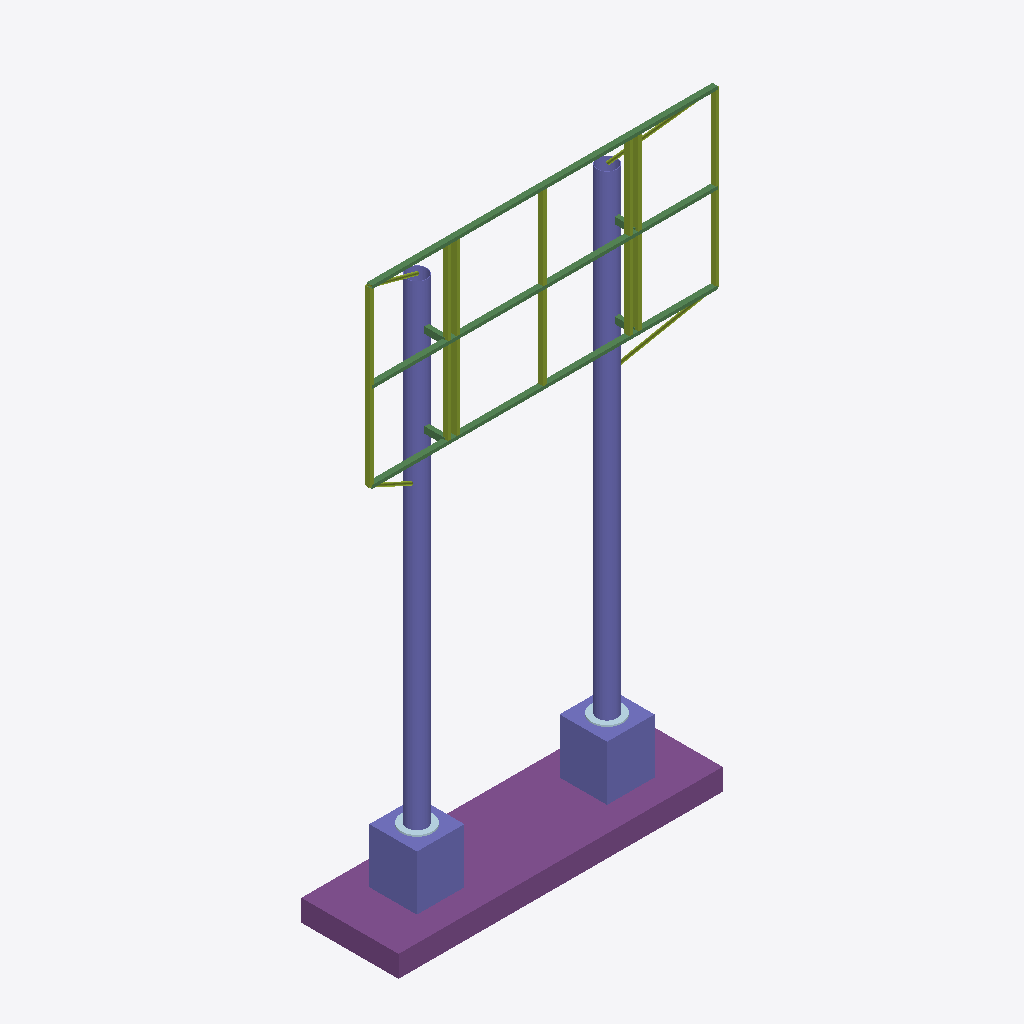
Isometric view of an IFC building model (IFC-SPF (STEP), schema IFC4, length unit millimetre), seen from the south-west, elements coloured by IFC class: 16 beams (green), 11 members (olive), 4 columns (violet), 2 plates (pale blue), 1 footing (purple).
Extent 8.1 m × 2.2 m × 13.8 m (x, y, z). Storeys (1): Struktur at 0.00 m. Elements (34): 16 IfcBeam, 11 IfcMember, 4 IfcColumn, 2 IfcPlate, 1 IfcFooting.

HEADER;
FILE_DESCRIPTION(('ViewDefinition [ReferenceView_V1.2]'),'2;1');
FILE_NAME('doublepole-4x8.ifc','2026-11-28T05:40:01',('adighanilham'),('adighanilham'),'porto-reklame','export_model.py','');
FILE_SCHEMA(('IFC4'));
ENDSEC;
DATA;
#17=IFCPROJECT('3yEWs86oz5pQ6eAZOgpRB_',#5,'adighanilham - Studi Reklame doublepole-4x8','STUDI DESAIN PORTOFOLIO - bukan dokumen perizinan',$,$,$,(#15),#10);
#19=IFCSITE('0J77uX7lf0e8Ct$6V7A$zZ',#5,'Site studi','Jl. Raya Waru, dekat Bundaran Aloha, Sidoarjo (ilustratif)',$,#18,$,$,.ELEMENT.,$,$,$,$,$);
#21=IFCBUILDING('2cA1YdEBD7whOLv08nboEj',#5,'Reklame Tiang ganda 4x8',$,$,#20,$,$,.ELEMENT.,$,$,$);
#23=IFCBUILDINGSTOREY('3qWMITVer4Fvaq_wW7gf7r',#5,'Struktur',$,$,#22,$,$,.ELEMENT.,0.0);
#335=IFCFOOTING('0KzmqRmcDFuf05H0k1v1xK',#5,'FTG','Pondasi telapak 7.5x2.25x0.5 m, tulangan D19-250',$,#330,#334,'FTG',.PAD_FOOTING.);
#241=IFCCOLUMN('0WGeLafhT2lxo39rAPQGw9',#5,'COL-23','Kolom utama; CHS 457.2x12',$,#237,#240,'COL-23',.COLUMN.);
#214=IFCCOLUMN('0_HoSZmRL9Gw2FQRXsd0TT',#5,'COL-20','Kolom utama; CHS 457.2x12',$,#210,#213,'COL-20',.COLUMN.);
#327=IFCCOLUMN('1o_380rMDC_9HaxKvrMWaT',#5,'PED-30','Pedestal beton',$,#322,#326,'PED',.COLUMN.);
#311=IFCCOLUMN('0_hcHvBlHCuuIVH5DjLVQF',#5,'PED-22','Pedestal beton',$,#306,#310,'PED',.COLUMN.);
#88=IFCBEAM('0f4x0Qxvz9x98F8RerKifJ',#5,'RAIL-6','Rel horizontal papan; RHS 125x75x4',$,#84,#87,'RAIL-6',.BEAM.);
#97=IFCMEMBER('0NddpOMlD6zR2o0cbm6fir',#5,'STUD-7','Tiang rangka papan; RHS 125x75x4',$,#93,#96,'STUD-7',.MEMBER.);
#115=IFCMEMBER('1IDVpDSeD5LQEAFFkwGE6P',#5,'STUD-9','Tiang rangka papan; RHS 125x75x4',$,#111,#114,'STUD-9',.MEMBER.);
#52=IFCBEAM('2L0U371QH80uTgfc9yKiFk',#5,'RAIL-2','Rel horizontal papan; RHS 125x75x4',$,#48,#51,'RAIL-2',.BEAM.);
#70=IFCBEAM('1jfaSR5Gj4E9hHSZds0cbT',#5,'RAIL-4','Rel horizontal papan; RHS 125x75x4',$,#66,#69,'RAIL-4',.BEAM.);
#124=IFCMEMBER('3XY5Z7iHr2peKNMm_rQMba',#5,'STUD-10','Tiang rangka papan; RHS 125x75x4',$,#120,#123,'STUD-10',.MEMBER.);
#106=IFCMEMBER('2x5D7REEr8zxShkS1TCzMg',#5,'STUD-8','Tiang rangka papan; RHS 125x75x4',$,#102,#105,'STUD-8',.MEMBER.);
#178=IFCMEMBER('1hPLjZOev289v$wY_e_V6Y',#5,'STUD-16','Tiang rangka papan; RHS 125x75x4',$,#174,#177,'STUD-16',.MEMBER.);
#133=IFCMEMBER('2Km7bOYiz71OzmsnDwPXmu',#5,'STUD-11','Tiang rangka papan; RHS 125x75x4',$,#129,#132,'STUD-11',.MEMBER.);
#142=IFCMEMBER('0rGfP0M2n0k8$HoTGHu9Zi',#5,'STUD-12','Tiang rangka papan; RHS 125x75x4',$,#138,#141,'STUD-12',.MEMBER.);
#79=IFCBEAM('0pcyW7PQn0Wg8Gb9KLmz9t',#5,'RAIL-5','Rel horizontal papan; RHS 125x75x4',$,#75,#78,'RAIL-5',.BEAM.);
#205=IFCBEAM('1JJSo$g5XAiA1PBjGifSQr',#5,'RAIL-19','Rel horizontal papan; RHS 125x75x4',$,#201,#204,'RAIL-19',.BEAM.);
#43=IFCBEAM('1CvJ_F6v1EXRLOFbNsmHX_',#5,'RAIL-1','Rel horizontal papan; RHS 125x75x4',$,#39,#42,'RAIL-1',.BEAM.);
#196=IFCBEAM('3saZ1S3n5FSQRmT27uxRby',#5,'RAIL-18','Rel horizontal papan; RHS 125x75x4',$,#192,#195,'RAIL-18',.BEAM.);
#187=IFCBEAM('3TzYZCpIz9pv_TFkhW9KCW',#5,'RAIL-17','Rel horizontal papan; RHS 125x75x4',$,#183,#186,'RAIL-17',.BEAM.);
#61=IFCBEAM('2OyWvEXcvF0wdcyxMYJWKV',#5,'RAIL-3','Rel horizontal papan; RHS 125x75x4',$,#57,#60,'RAIL-3',.BEAM.);
#303=IFCPLATE('3YqWAj2lP1tviOeo0CKiSM',#5,'BP-22','Base plate D720 t36; 16 angkur M24 ASTM F1554 Gr.55',$,#298,#302,'BP',$);
#319=IFCPLATE('3h2ScGGx1EZehD1iRwp598',#5,'BP-30','Base plate D720 t36; 16 angkur M24 ASTM F1554 Gr.55',$,#314,#318,'BP',$);
#286=IFCMEMBER('35EFVwuJnC8g7Hv3gZKGZh',#5,'KICK-28','Kicker diagonal; CHS 76.3x3.2',$,#282,#285,'KICK-28',.MEMBER.);
#295=IFCMEMBER('0_2rxdkDTA2fnme9INFQrM',#5,'KICK-29','Kicker diagonal; CHS 76.3x3.2',$,#291,#294,'KICK-29',.MEMBER.);
#232=IFCBEAM('2ORoDINi99OPLjX$yV7lSD',#5,'ARM-22','Lengan kolom-rangka; RHS 150x100x4.5',$,#228,#231,'ARM-22',.BEAM.);
#223=IFCBEAM('2MbCsGCTzC494ymu3z_$X7',#5,'ARM-21','Lengan kolom-rangka; RHS 150x100x4.5',$,#219,#222,'ARM-21',.BEAM.);
#277=IFCMEMBER('0$cw3BTbbB2g4H4KOg6HpP',#5,'KICK-27','Kicker diagonal; CHS 76.3x3.2',$,#273,#276,'KICK-27',.MEMBER.);
#268=IFCMEMBER('3qc9vwpt969x5yhB5kiUQk',#5,'KICK-26','Kicker diagonal; CHS 76.3x3.2',$,#264,#267,'KICK-26',.MEMBER.);
#259=IFCBEAM('0UAqnH2bX2Me8rrAIwmhNS',#5,'ARM-25','Lengan kolom-rangka; RHS 150x100x4.5',$,#255,#258,'ARM-25',.BEAM.);
#250=IFCBEAM('3mQx39Fa1A2eY3Xpp$gxxt',#5,'ARM-24','Lengan kolom-rangka; RHS 150x100x4.5',$,#246,#249,'ARM-24',.BEAM.);
#169=IFCBEAM('1RpQWOBsf1hfbF5va1EXXr',#5,'RAIL-15','Rel horizontal papan; RHS 125x75x4',$,#165,#168,'RAIL-15',.BEAM.);
#160=IFCBEAM('01VIzMEPn6khmkwsu5JLl1',#5,'RAIL-14','Rel horizontal papan; RHS 125x75x4',$,#156,#159,'RAIL-14',.BEAM.);
#151=IFCBEAM('2_XRXG$lr3LBaUhZPxiaNo',#5,'RAIL-13','Rel horizontal papan; RHS 125x75x4',$,#147,#150,'RAIL-13',.BEAM.);
ENDSEC;
